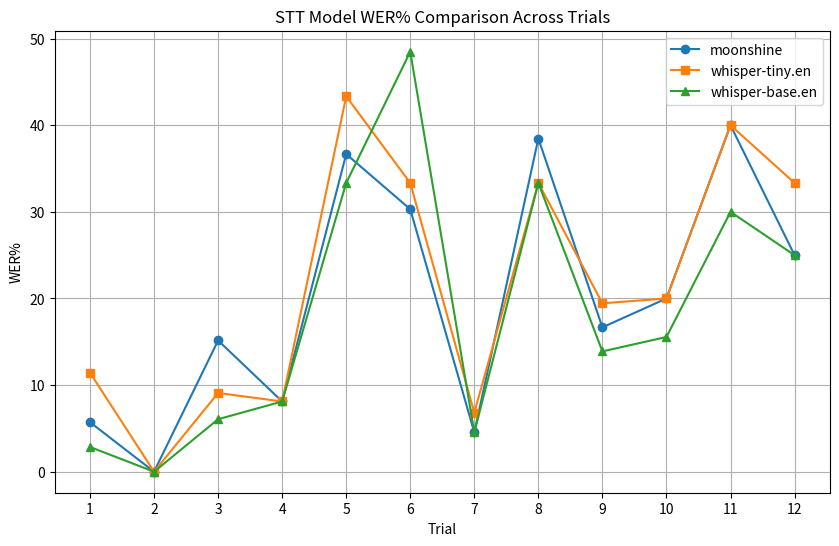

This figure's Python source:
import matplotlib.pyplot as plt

# Example WER% data for three models (replace with your actual data)
moonshine_wer = [0.05714285714285714, 0.0, 0.15151515151515152, 0.08108108108108109, 0.36666666666666664, 0.30303030303030304, 0.045454545454545456, 0.38461538461538464, 0.16666666666666666, 0.2, 0.4, 0.25]
whisper_tiny_wer = [0.11428571428571428, 0.0, 0.09090909090909091, 0.08108108108108109, 0.43333333333333335, 0.3333333333333333, 0.06818181818181818, 0.3333333333333333, 0.19444444444444445, 0.2, 0.4, 0.3333333333333333]
whisper_base_wer = [0.02857142857142857, 0.0, 0.06060606060606061, 0.08108108108108109, 0.3333333333333333, 0.48484848484848486, 0.045454545454545456, 0.3333333333333333, 0.1388888888888889, 0.15555555555555556, 0.3, 0.25]

# Convert to percentages
moonshine_wer = [100*moonshine_wer[i] for i in range(12)]
whisper_tiny_wer = [100*whisper_tiny_wer[i] for i in range(12)]
whisper_base_wer = [100*whisper_base_wer[i] for i in range(12)]

# Trial indices
trials = list(range(1, len(moonshine_wer) + 1))

# Plotting
plt.figure(figsize=(10, 6))

plt.plot(trials, moonshine_wer, marker='o', label='moonshine')
plt.plot(trials, whisper_tiny_wer, marker='s', label='whisper-tiny.en')
plt.plot(trials, whisper_base_wer, marker='^', label='whisper-base.en')

# Customization
plt.title('STT Model WER% Comparison Across Trials')
plt.xlabel('Trial')
plt.ylabel('WER%')
plt.xticks(trials)  # Ensure x-axis matches trial indices
plt.legend()
plt.grid(True)

# Show the graph
plt.show()